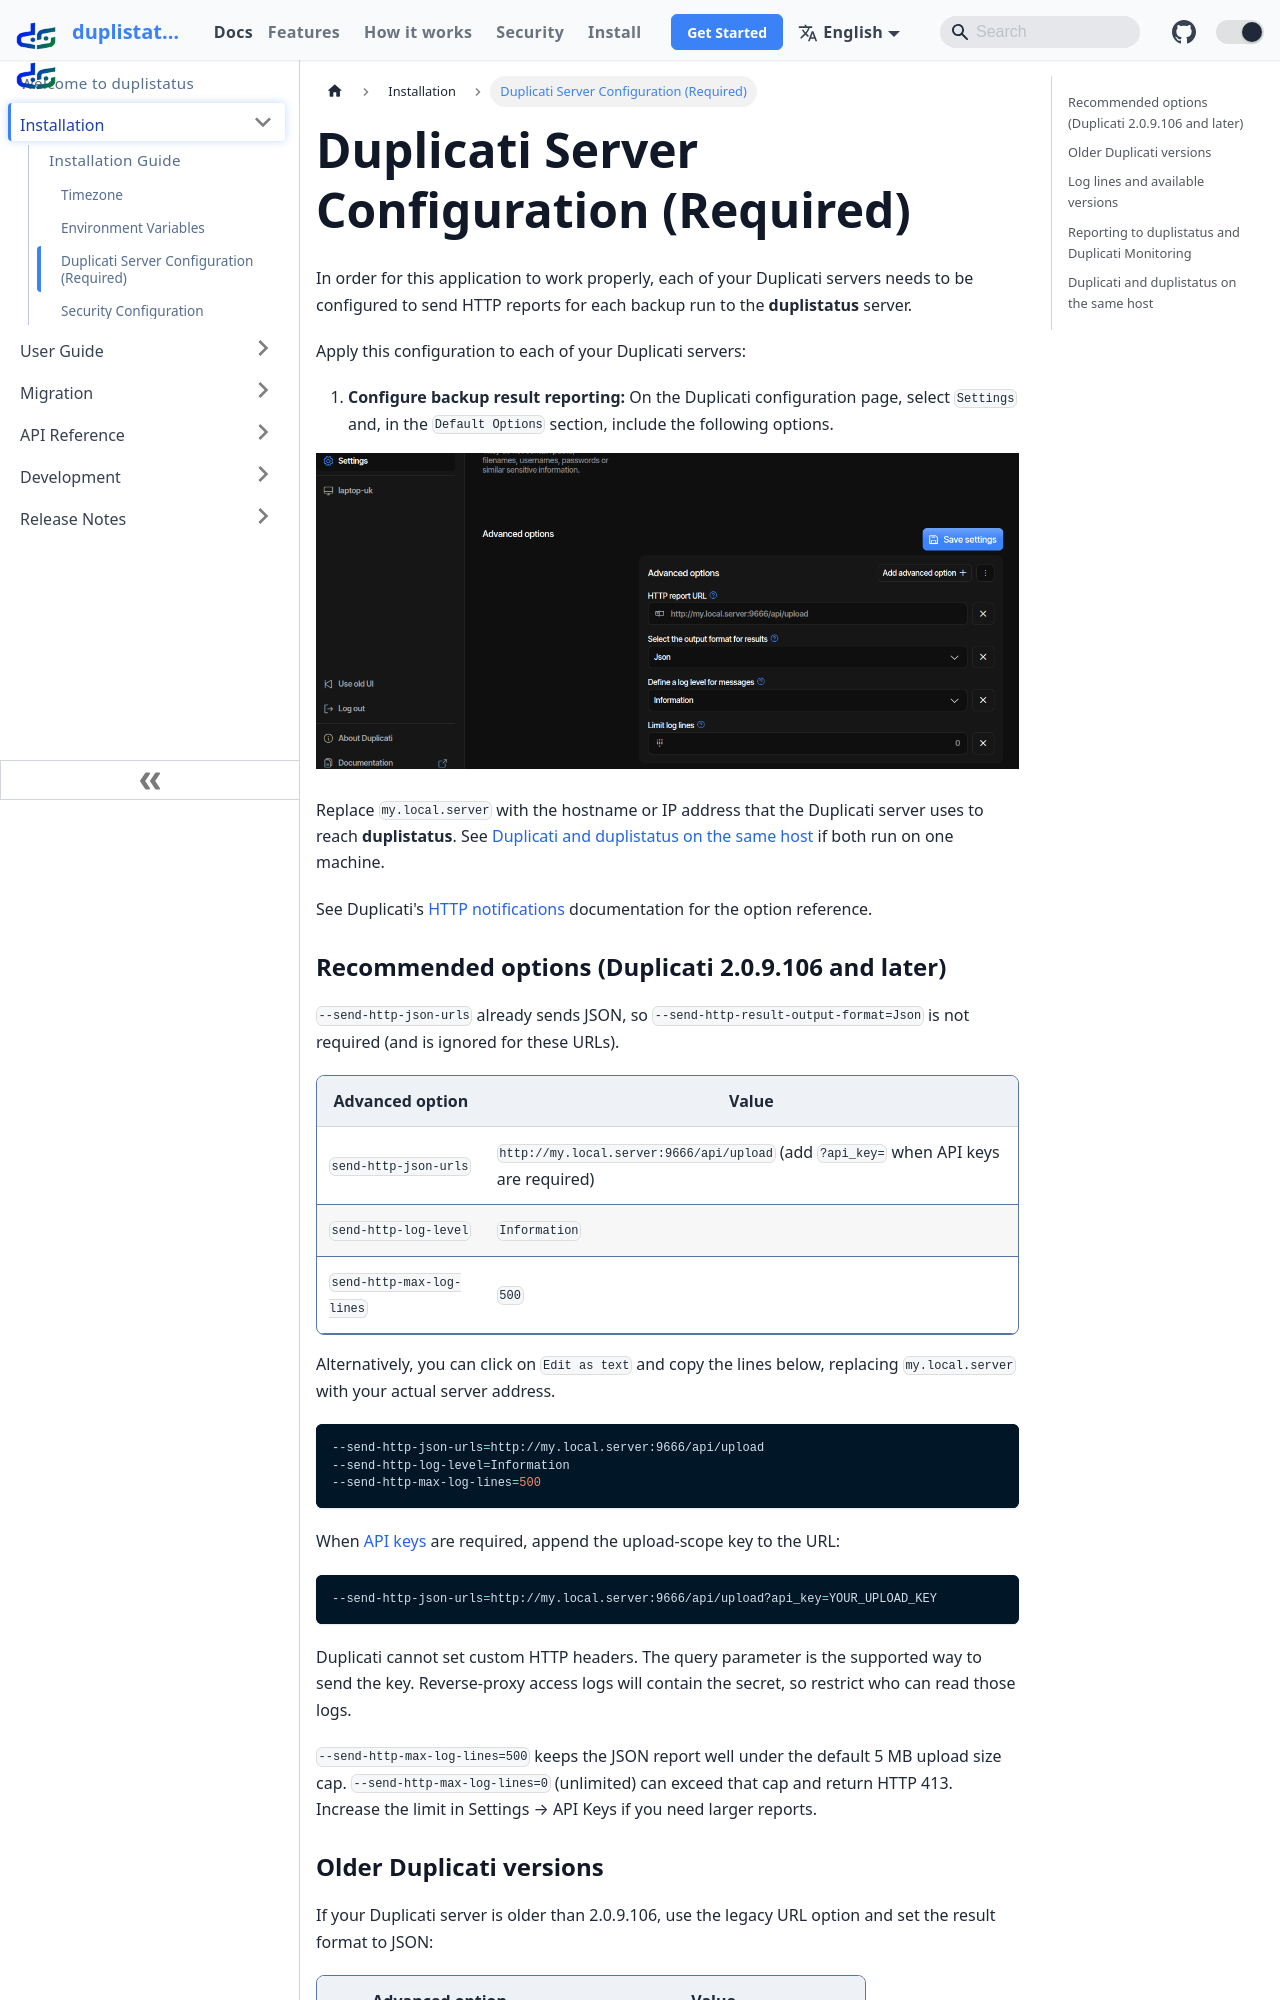

repository: wsj-br/duplistatus · page: installation/duplicati-server-configuration.html · generator: docusaurus



# Duplicati Server Configuration (Required)

In order for this application to work properly, each of your Duplicati servers needs to be configured to send HTTP reports for each backup run to the **duplistatus** server.

Apply this configuration to each of your Duplicati servers: 

1. **Allow remote access:** Log in to [Duplicati's UI](https://docs.duplicati.com/getting-started/set-up-a-backup-in-the-ui), select `Settings`, and allow remote access, including a list of hostnames (or use `*`).

![Duplicati settings](/img/duplicati-settings.png)

> [!CAUTION]
> Only enable remote access if your Duplicati server is protected by a secure network
> (e.g., VPN, private LAN, or firewall rules). Exposing the Duplicati interface to the public Internet
> without proper security measures could lead to unauthorised access.
